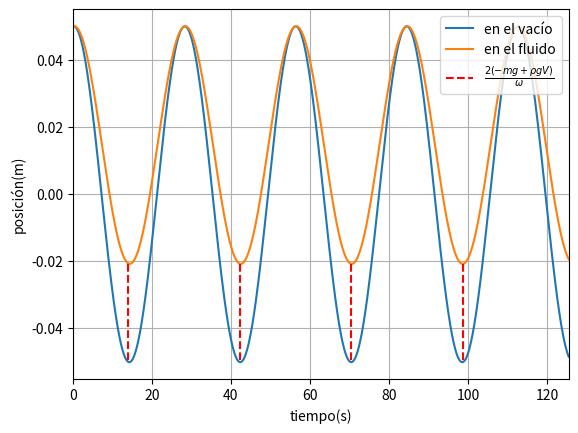

Recreate this plot in Python.
import numpy as np
import matplotlib.pyplot as plt
g = 9.8
p = 1000
V = 8e-5
k = 1
x = 0.05
m = 0.01669*3
v = 0.0007
t = np.arange(0,(k/m)*(2*np.pi),0.0025)

Z = ((-m*g+p*g*V)*m/k)*(1-np.cos(np.sqrt(m/k)*t)) + x*np.cos(np.sqrt(m/k)*t) + (v/np.sqrt(m/k))*np.sin(np.sqrt(m/k)*t)

s = x*np.cos(np.sqrt(m/k)*t) + (v/np.sqrt(m/k))*np.sin(np.sqrt(m/k)*t)

plt.plot(t, s, label = "en el vacío")
plt.plot(t,Z,label = "en el fluido")

mini = [min(Z), min(s)]
T = [t[5691-50], t[5691-50]]
plt.plot(T, mini, "r--",label ="$\\frac{2(-mg+\\rho gV)}{\\omega}$")

for i in [3,5,7]:
	T = [t[i*5691-50*i], t[i*5691-50*i]]
	
	plt.plot(T, mini, "r--")
	
plt.legend(loc = "upper right")
print(-m*g+p*g*V)
plt.grid()
plt.xlabel("tiempo(s)")
plt.xlim(min(t), max(t))
plt.ylabel("posición(m)")
plt.show()

min(Z)
